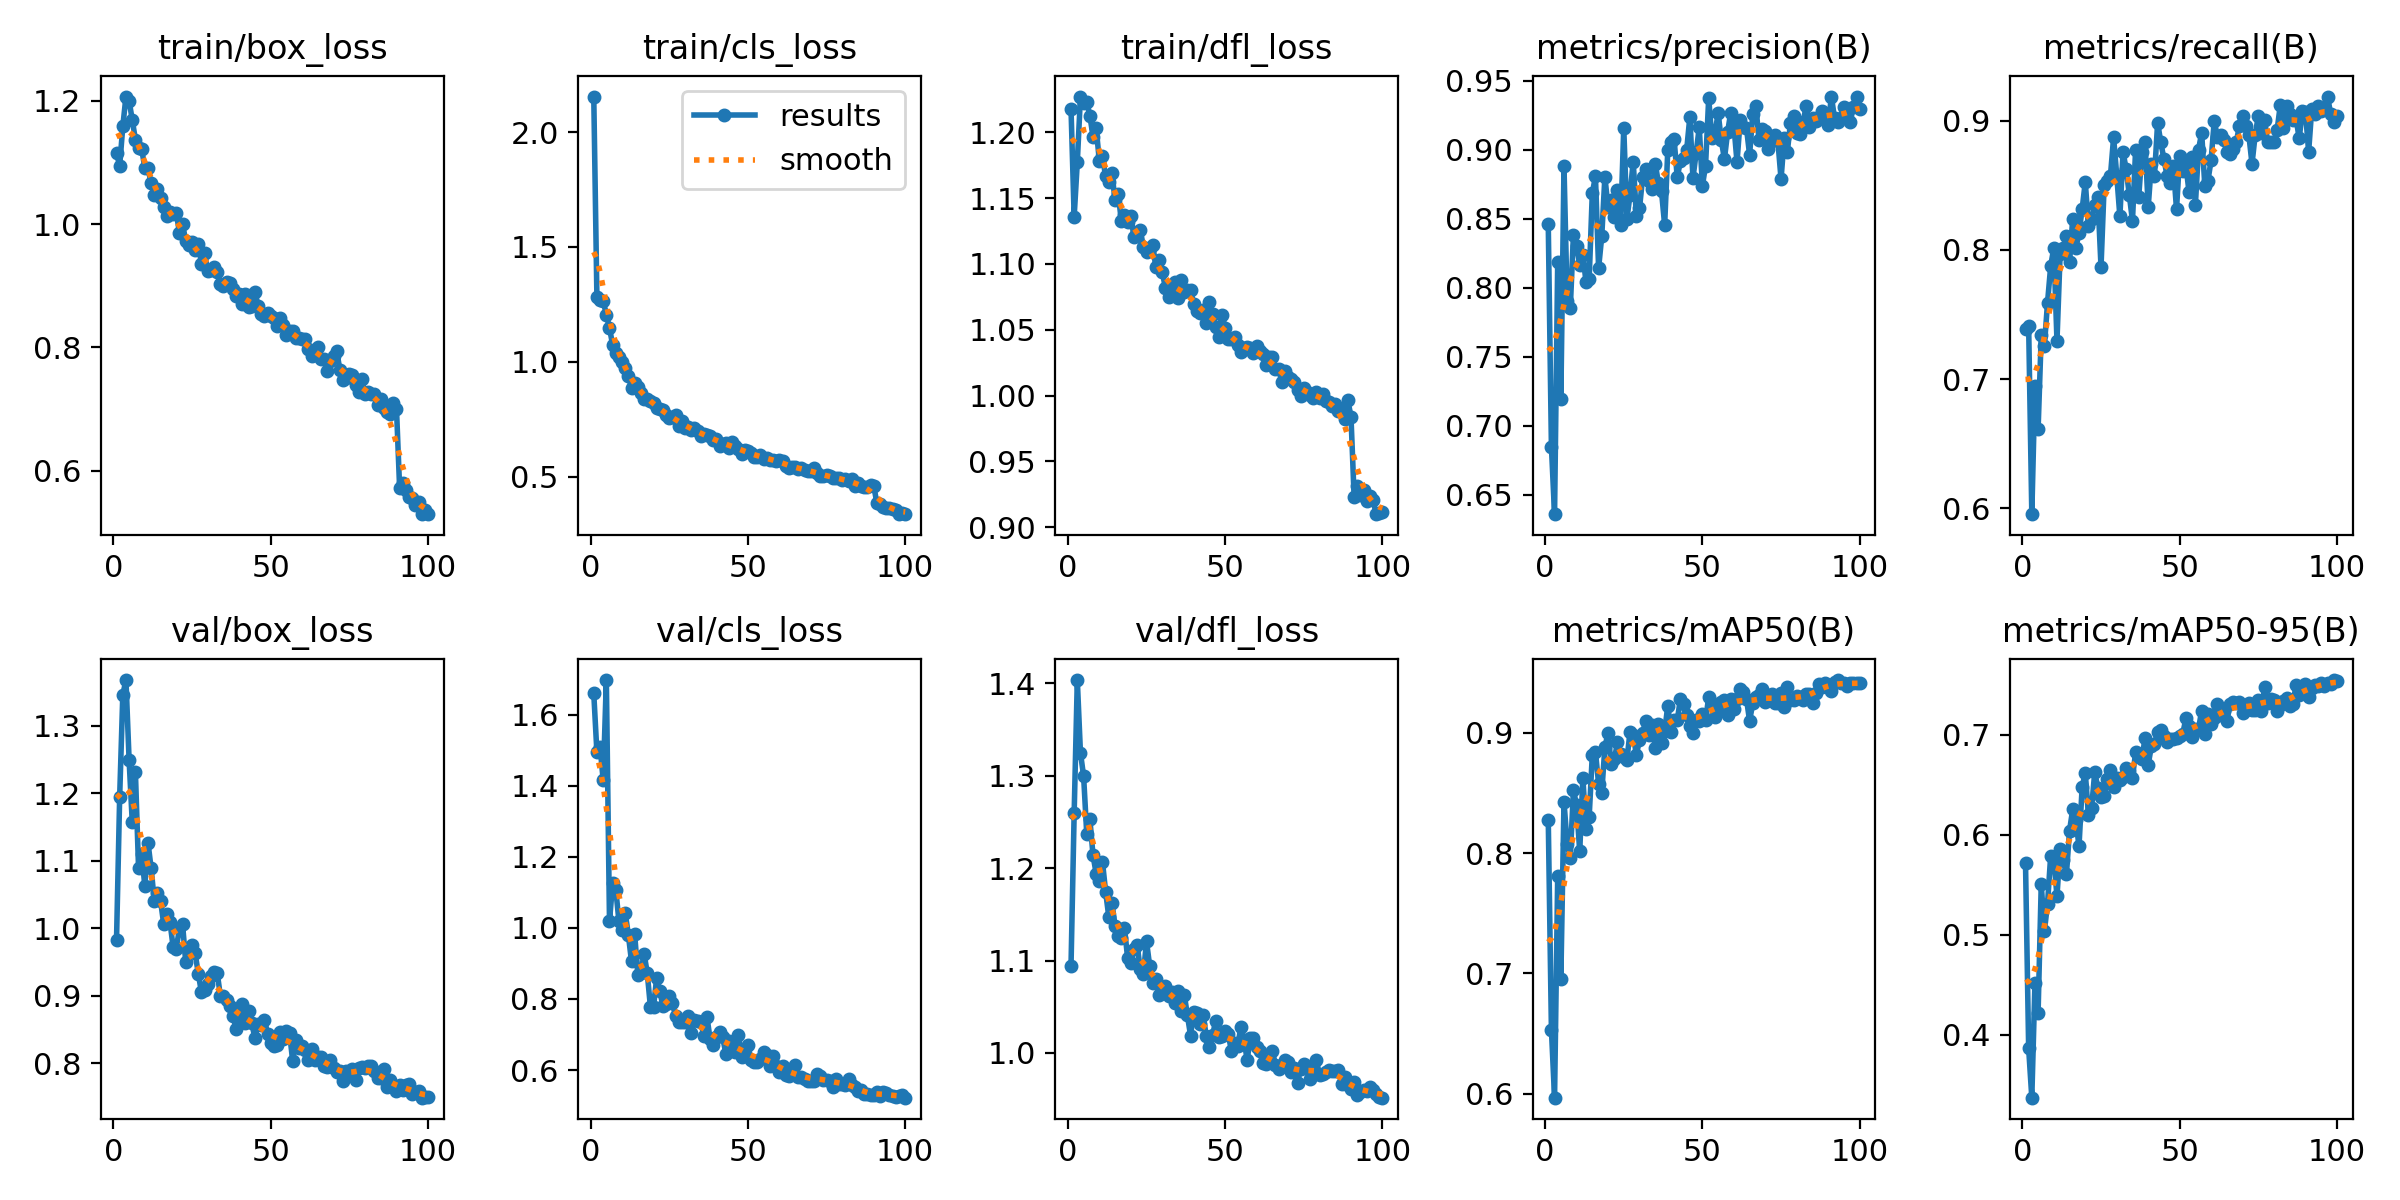

The table this chart was drawn from, first rows:
epoch, time, train/box_loss, train/cls_loss, train/dfl_loss, metrics/precision(B), metrics/recall(B), metrics/mAP50(B), metrics/mAP50-95(B), val/box_loss, val/cls_loss, val/dfl_loss, lr/pg0, lr/pg1, lr/pg2
1, 13.27, 1.115, 2.154, 1.218, 0.846, 0.7389, 0.8279, 0.5715, 0.9825, 1.659, 1.094, 0.003298, 0.003298, 0.07032
2, 20.82, 1.094, 1.28, 1.136, 0.685, 0.7409, 0.6533, 0.3863, 1.195, 1.494, 1.259, 0.006566, 0.006566, 0.04025
3, 28.06, 1.158, 1.267, 1.177, 0.6361, 0.5955, 0.5967, 0.3372, 1.346, 1.509, 1.404, 0.009768, 0.009768, 0.01012
4, 35.29, 1.207, 1.265, 1.227, 0.8189, 0.6949, 0.7811, 0.4516, 1.368, 1.415, 1.325, 0.009703, 0.009703, 0.009703
5, 42.46, 1.2, 1.205, 1.222, 0.7193, 0.6611, 0.6953, 0.4222, 1.25, 1.697, 1.3, 0.009604, 0.009604, 0.009604
6, 49.58, 1.169, 1.147, 1.223, 0.888, 0.734, 0.8428, 0.5506, 1.158, 1.019, 1.237, 0.009505, 0.009505, 0.009505
7, 56.71, 1.137, 1.073, 1.213, 0.7903, 0.7258, 0.8075, 0.5035, 1.232, 1.126, 1.253, 0.009406, 0.009406, 0.009406
8, 63.82, 1.124, 1.039, 1.197, 0.7854, 0.7593, 0.7963, 0.5312, 1.09, 1.107, 1.214, 0.009307, 0.009307, 0.009307
9, 71.08, 1.122, 1.019, 1.203, 0.8384, 0.7875, 0.8524, 0.5792, 1.111, 1.019, 1.194, 0.009208, 0.009208, 0.009208
10, 78.38, 1.091, 0.9999, 1.178, 0.8302, 0.8018, 0.8401, 0.5756, 1.063, 0.995, 1.186, 0.009109, 0.009109, 0.009109
11, 85.55, 1.091, 0.9722, 1.182, 0.8168, 0.7296, 0.8015, 0.5386, 1.127, 1.042, 1.207, 0.00901, 0.00901, 0.00901
12, 92.62, 1.066, 0.9377, 1.166, 0.8238, 0.7967, 0.8625, 0.5863, 1.089, 0.9799, 1.174, 0.008911, 0.008911, 0.008911
13, 100, 1.048, 0.8871, 1.162, 0.8043, 0.8018, 0.8201, 0.5744, 1.041, 0.9053, 1.148, 0.008812, 0.008812, 0.008812
14, 107.4, 1.056, 0.9078, 1.169, 0.8063, 0.8111, 0.83, 0.5606, 1.053, 0.9826, 1.163, 0.008713, 0.008713, 0.008713
15, 114.4, 1.042, 0.8882, 1.148, 0.8686, 0.7907, 0.8818, 0.6043, 1.041, 0.8687, 1.137, 0.008614, 0.008614, 0.008614
16, 121.4, 1.027, 0.8617, 1.153, 0.8806, 0.8241, 0.8842, 0.6254, 1.007, 0.8752, 1.127, 0.008515, 0.008515, 0.008515
17, 128.7, 1.014, 0.839, 1.132, 0.8143, 0.8018, 0.8576, 0.615, 1.021, 0.9273, 1.125, 0.008416, 0.008416, 0.008416
18, 135.6, 1.019, 0.8368, 1.137, 0.8372, 0.813, 0.8504, 0.5885, 1.009, 0.8728, 1.135, 0.008317, 0.008317, 0.008317
19, 142.7, 1.016, 0.8297, 1.132, 0.8804, 0.8317, 0.8883, 0.6476, 0.9726, 0.7786, 1.102, 0.008218, 0.008218, 0.008218
20, 150, 1.019, 0.8202, 1.137, 0.8583, 0.8526, 0.8998, 0.662, 0.9702, 0.778, 1.097, 0.008119, 0.008119, 0.008119
21, 157.2, 0.9859, 0.7991, 1.121, 0.8637, 0.8185, 0.8742, 0.6198, 1, 0.8595, 1.113, 0.00802, 0.00802, 0.00802
22, 164.4, 0.9998, 0.7959, 1.124, 0.8515, 0.8241, 0.878, 0.6267, 1.006, 0.8213, 1.117, 0.007921, 0.007921, 0.007921
23, 171.6, 0.9721, 0.7892, 1.126, 0.8707, 0.8352, 0.8921, 0.6626, 0.9505, 0.78, 1.091, 0.007822, 0.007822, 0.007822
24, 178.9, 0.9658, 0.7661, 1.113, 0.8454, 0.8407, 0.8825, 0.6471, 0.9652, 0.7857, 1.085, 0.007723, 0.007723, 0.007723
25, 185.9, 0.9706, 0.7555, 1.109, 0.9159, 0.7868, 0.8796, 0.6379, 0.9753, 0.8077, 1.121, 0.007624, 0.007624, 0.007624
26, 193, 0.9578, 0.7591, 1.112, 0.8498, 0.85, 0.8774, 0.6391, 0.9631, 0.7883, 1.094, 0.007525, 0.007525, 0.007525
27, 200.1, 0.9675, 0.7678, 1.114, 0.8675, 0.8537, 0.9012, 0.6556, 0.9331, 0.7526, 1.075, 0.007426, 0.007426, 0.007426
28, 207.3, 0.9351, 0.7209, 1.097, 0.8914, 0.8574, 0.8984, 0.6652, 0.9052, 0.7355, 1.08, 0.007327, 0.007327, 0.007327
29, 214.5, 0.9533, 0.7397, 1.103, 0.8523, 0.8871, 0.8818, 0.648, 0.9081, 0.7363, 1.063, 0.007228, 0.007228, 0.007228
30, 221.6, 0.9237, 0.7131, 1.094, 0.8574, 0.8576, 0.8939, 0.6571, 0.9181, 0.7357, 1.069, 0.007129, 0.007129, 0.007129
31, 228.9, 0.9258, 0.7136, 1.082, 0.88, 0.8259, 0.9001, 0.6547, 0.9297, 0.7507, 1.073, 0.00703, 0.00703, 0.00703
32, 236.3, 0.9298, 0.7005, 1.075, 0.8857, 0.8759, 0.91, 0.658, 0.9356, 0.703, 1.062, 0.006931, 0.006931, 0.006931
33, 243.6, 0.9228, 0.7108, 1.08, 0.8775, 0.8624, 0.8985, 0.6668, 0.9347, 0.7409, 1.065, 0.006832, 0.006832, 0.006832
34, 250.8, 0.9024, 0.6978, 1.086, 0.8716, 0.8425, 0.9069, 0.6634, 0.9005, 0.7371, 1.054, 0.006733, 0.006733, 0.006733
35, 258, 0.8996, 0.6758, 1.074, 0.8898, 0.8225, 0.8874, 0.6572, 0.8997, 0.7346, 1.067, 0.006634, 0.006634, 0.006634
36, 265, 0.9064, 0.6849, 1.088, 0.8762, 0.8778, 0.9075, 0.6825, 0.8947, 0.6965, 1.045, 0.006535, 0.006535, 0.006535
37, 272.1, 0.9038, 0.6816, 1.078, 0.8698, 0.8414, 0.8919, 0.6775, 0.8845, 0.7485, 1.063, 0.006436, 0.006436, 0.006436
38, 279.2, 0.8939, 0.6757, 1.081, 0.8454, 0.8759, 0.9012, 0.6755, 0.8706, 0.686, 1.041, 0.006337, 0.006337, 0.006337
39, 286.3, 0.8832, 0.6603, 1.08, 0.9, 0.8833, 0.9228, 0.6973, 0.8518, 0.6691, 1.019, 0.006238, 0.006238, 0.006238
40, 293.3, 0.8858, 0.6646, 1.07, 0.9054, 0.8332, 0.901, 0.6702, 0.8764, 0.6929, 1.045, 0.006139, 0.006139, 0.006139
41, 300.5, 0.8699, 0.631, 1.064, 0.9077, 0.8667, 0.9104, 0.6884, 0.8876, 0.7069, 1.043, 0.00604, 0.00604, 0.00604
42, 307.9, 0.8858, 0.6435, 1.063, 0.88, 0.8574, 0.9104, 0.6913, 0.8596, 0.6916, 1.031, 0.005941, 0.005941, 0.005941
43, 315.2, 0.866, 0.6448, 1.065, 0.8916, 0.8986, 0.9283, 0.7026, 0.8781, 0.6445, 1.041, 0.005842, 0.005842, 0.005842
44, 322.5, 0.8667, 0.6231, 1.055, 0.8938, 0.8833, 0.9242, 0.7047, 0.8597, 0.6819, 1.018, 0.005743, 0.005743, 0.005743
45, 330, 0.8898, 0.6504, 1.071, 0.8999, 0.8704, 0.9146, 0.6987, 0.8374, 0.6695, 1.007, 0.005644, 0.005644, 0.005644
46, 337.3, 0.8675, 0.6334, 1.062, 0.9235, 0.8574, 0.9061, 0.6928, 0.8584, 0.6517, 1.019, 0.005545, 0.005545, 0.005545
47, 344.5, 0.8534, 0.6198, 1.052, 0.8796, 0.8522, 0.8999, 0.6956, 0.8576, 0.6972, 1.035, 0.005446, 0.005446, 0.005446
48, 351.8, 0.8502, 0.5964, 1.045, 0.8974, 0.8648, 0.9111, 0.6963, 0.8647, 0.6378, 1.017, 0.005347, 0.005347, 0.005347
49, 359.1, 0.8558, 0.6135, 1.061, 0.9163, 0.8316, 0.9102, 0.6966, 0.8444, 0.641, 1.018, 0.005248, 0.005248, 0.005248
50, 366.3, 0.8507, 0.6115, 1.052, 0.8739, 0.8724, 0.9156, 0.6988, 0.8299, 0.6713, 1.023, 0.005149, 0.005149, 0.005149
51, 373.4, 0.847, 0.6015, 1.043, 0.8885, 0.8611, 0.9105, 0.7013, 0.8255, 0.6271, 1.02, 0.00505, 0.00505, 0.00505
52, 380.7, 0.8348, 0.5861, 1.043, 0.9373, 0.8648, 0.9297, 0.7166, 0.8278, 0.6215, 1.002, 0.004951, 0.004951, 0.004951
53, 387.8, 0.8477, 0.5871, 1.044, 0.9084, 0.8447, 0.925, 0.7093, 0.8468, 0.6233, 1.011, 0.004852, 0.004852, 0.004852
54, 394.8, 0.8367, 0.5941, 1.038, 0.9115, 0.8722, 0.9129, 0.6976, 0.8358, 0.63, 1.008, 0.004753, 0.004753, 0.004753
55, 401.9, 0.8193, 0.5768, 1.033, 0.9266, 0.8352, 0.9182, 0.7055, 0.8485, 0.6515, 1.028, 0.004654, 0.004654, 0.004654
56, 409.4, 0.8257, 0.5819, 1.036, 0.9069, 0.8778, 0.926, 0.706, 0.8454, 0.6414, 1.013, 0.004555, 0.004555, 0.004555
57, 416.5, 0.8265, 0.5698, 1.037, 0.8932, 0.8907, 0.9274, 0.7243, 0.8037, 0.6124, 0.9925, 0.004456, 0.004456, 0.004456
58, 423.8, 0.8145, 0.5728, 1.036, 0.9125, 0.8496, 0.915, 0.7007, 0.8341, 0.6408, 1.017, 0.004357, 0.004357, 0.004357
59, 430.9, 0.8144, 0.5684, 1.032, 0.9269, 0.8537, 0.928, 0.7211, 0.8231, 0.6113, 1.016, 0.004258, 0.004258, 0.004258
60, 438, 0.8137, 0.5728, 1.038, 0.9179, 0.8696, 0.9202, 0.7109, 0.8261, 0.5933, 1.007, 0.004159, 0.004159, 0.004159
... 40 more rows
